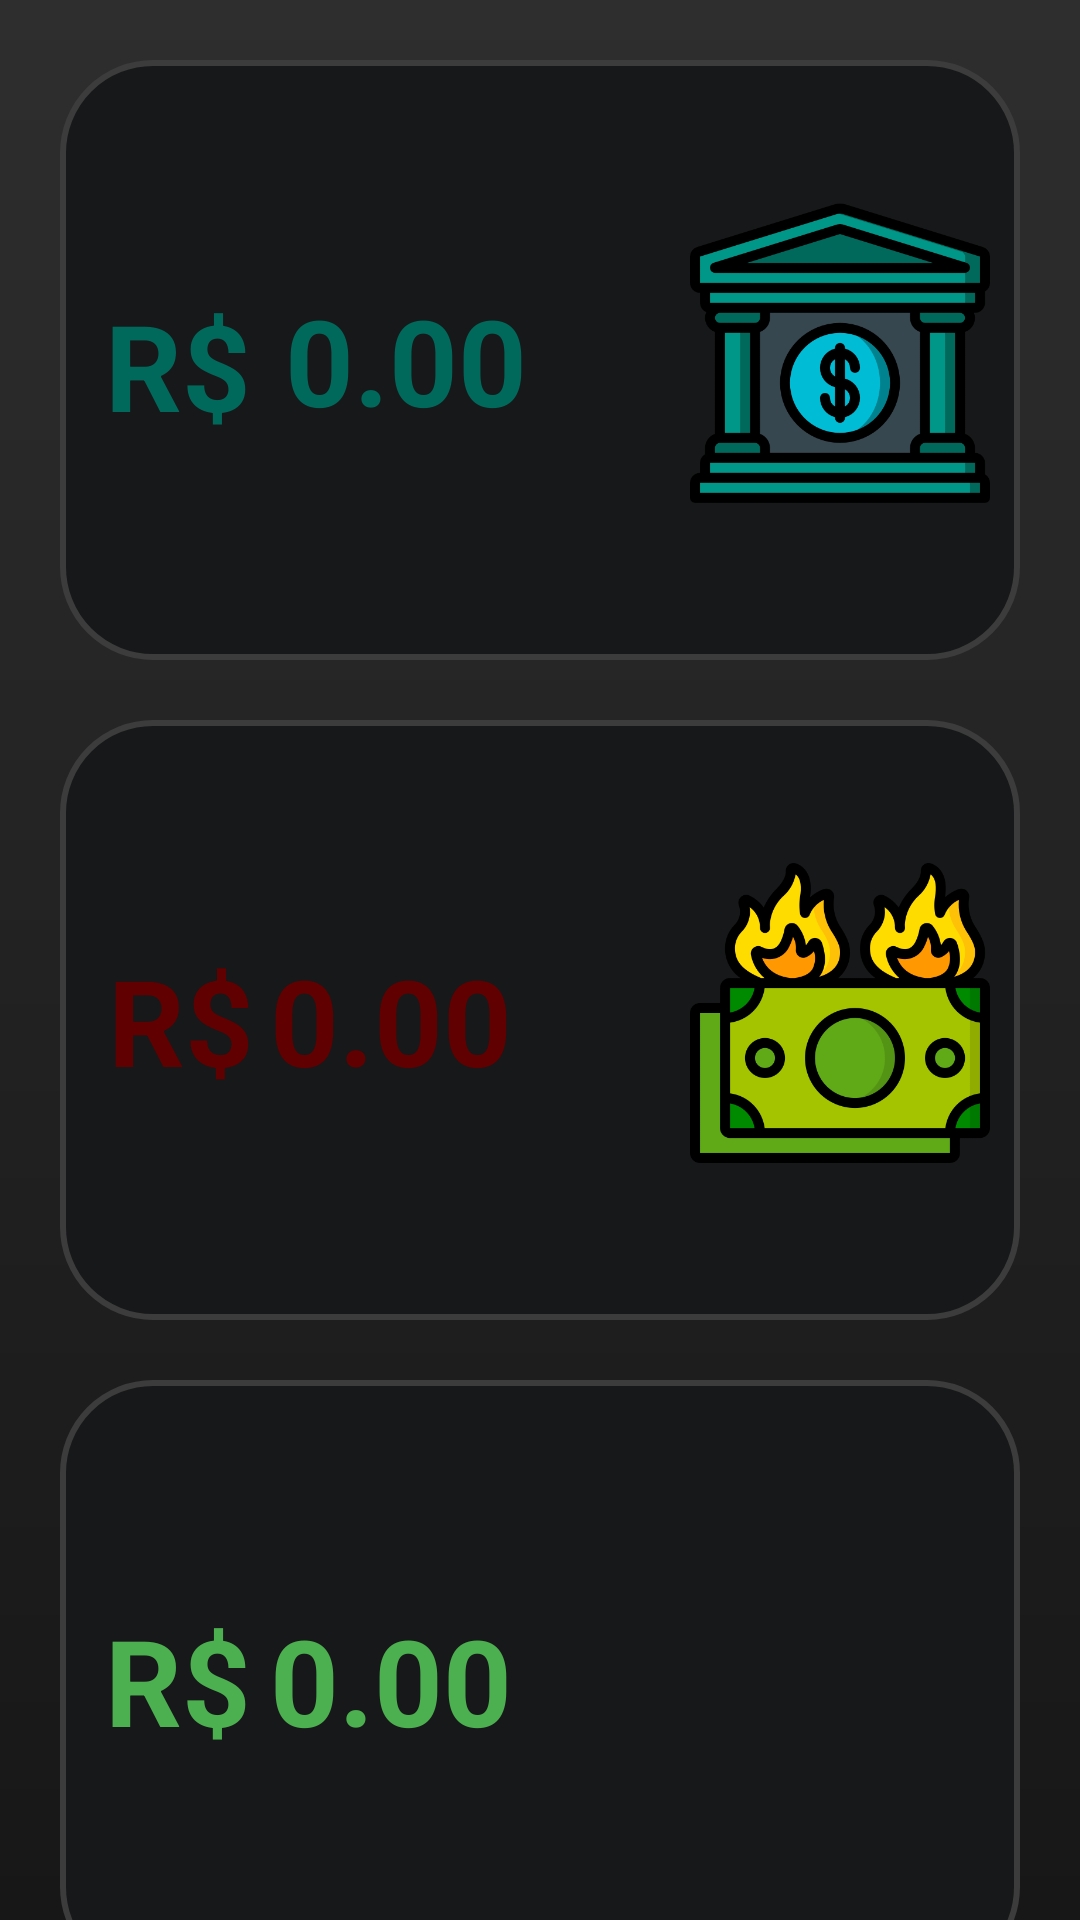

This screen was rendered from an Android layout file. Write that file and the resources it references.
<!-- AndroidManifest.xml: application theme Theme.Mycoin5 -->
<!-- res/layout/activity_calculadora_reserva.xml -->
<?xml version="1.0" encoding="utf-8"?>
<androidx.constraintlayout.widget.ConstraintLayout xmlns:android="http://schemas.android.com/apk/res/android"
    xmlns:app="http://schemas.android.com/apk/res-auto"
    xmlns:tools="http://schemas.android.com/tools"
    android:layout_width="match_parent"
    android:layout_height="match_parent"
    tools:context=".CalculadoraReserva"
    android:background="@drawable/background"
    >

    <ImageView
        android:id="@+id/viewreserva"
        android:layout_width="match_parent"
        android:layout_height="200dp"
        style="@style/boxcontent"
        android:layout_margin="20dp"
        app:layout_constraintStart_toStartOf="parent"
        app:layout_constraintEnd_toEndOf="parent"
        app:layout_constraintTop_toTopOf="parent"/>

    <ImageView
        android:id="@+id/imgbanco2"
        android:layout_width="100dp"
        android:layout_height="100dp"
        android:layout_marginBottom="5dp"
        android:src="@drawable/bank"
        android:layout_marginRight="10dp"
        app:layout_constraintTop_toTopOf="@id/viewreserva"
        app:layout_constraintEnd_toEndOf="@id/viewreserva"
        app:layout_constraintBottom_toBottomOf="@id/viewreserva"/>

    <TextView
        android:layout_width="230dp"
        android:layout_height="50dp"
        android:layout_marginLeft="15dp"
        android:text="R$"
        android:textColor="@color/bankcolor"
        android:textSize="40dp"
        android:textStyle="bold"
        app:layout_constraintBottom_toBottomOf="@id/viewreserva"
        app:layout_constraintStart_toStartOf="@id/viewreserva"
        app:layout_constraintTop_toTopOf="@id/viewreserva" />
    <TextView
        android:id="@+id/TextViewDin"
        android:layout_width="wrap_content"
        android:layout_height="wrap_content"
        android:layout_marginLeft="15dp"
        android:text="0.00"
        android:maxLength="6"
        android:textColor="@color/bankcolor"
        android:layout_marginStart="75dp"
        android:textSize="40dp"
        android:textStyle="bold"
        app:layout_constraintBottom_toBottomOf="@id/viewreserva"
        app:layout_constraintStart_toStartOf="@id/viewreserva"
        app:layout_constraintTop_toTopOf="@id/viewreserva" />

    <ImageView
        android:id="@+id/viewdespesas"
        style="@style/boxcontent"
        android:layout_width="match_parent"
        android:layout_height="200dp"
        android:layout_margin="20dp"
        android:textStyle="bold"
        app:layout_constraintStart_toStartOf="parent"
        app:layout_constraintEnd_toEndOf="parent"
        app:layout_constraintTop_toBottomOf="@id/viewreserva"/>

    <ImageView
        android:id="@+id/imgbancoReserva"
        android:layout_width="100dp"
        android:layout_height="100dp"
        android:layout_marginBottom="5dp"
        android:src="@drawable/despesas"
        android:layout_marginRight="10dp"
        app:layout_constraintTop_toTopOf="@id/viewdespesas"
        app:layout_constraintEnd_toEndOf="@id/viewdespesas"
        app:layout_constraintBottom_toBottomOf="@id/viewdespesas"/>

    <TextView
        android:id="@+id/TextViewDespesa2"
        android:layout_width="wrap_content"
        android:layout_height="wrap_content"
        android:layout_marginLeft="16dp"
        android:text="R$"
        android:textColor="@color/red"
        android:textSize="40sp"
        android:textStyle="bold"
        app:layout_constraintBottom_toBottomOf="@id/viewdespesas"
        app:layout_constraintStart_toStartOf="@id/viewdespesas"
        app:layout_constraintTop_toTopOf="@id/viewdespesas"
        />

    <TextView
        android:id="@+id/TextViewDespesa"
        android:layout_width="wrap_content"
        android:layout_height="wrap_content"
        android:layout_marginStart="70dp"
        android:text="0.00"
        android:maxLength="6"
        android:textColor="@color/red"
        android:textSize="40sp"
        android:textStyle="bold"
        app:layout_constraintBottom_toBottomOf="@id/viewdespesas"
        app:layout_constraintStart_toStartOf="@id/viewdespesas"
        app:layout_constraintTop_toTopOf="@id/viewdespesas"
        />

    <ImageView
        android:id="@+id/viewreceita"
        style="@style/boxcontent"
        android:layout_width="match_parent"
        android:layout_height="200dp"
        android:layout_margin="20dp"
        app:layout_constraintStart_toStartOf="parent"
        app:layout_constraintEnd_toEndOf="parent"
        app:layout_constraintTop_toBottomOf="@id/viewdespesas"/>

    <ImageView
        android:id="@+id/imgbanco"
        android:layout_width="100dp"
        android:layout_height="100dp"
        android:layout_marginBottom="5dp"
        android:src="@drawable/money2"
        android:layout_marginRight="10dp"
        app:layout_constraintTop_toTopOf="@id/viewreceita"
        app:layout_constraintEnd_toEndOf="@id/viewreceita"
        app:layout_constraintBottom_toBottomOf="@id/viewreceita"/>

    <TextView
        android:layout_width="wrap_content"
        android:layout_height="wrap_content"
        android:text="R$"
        android:textColor="@color/green"
        android:textSize="40sp"
        android:layout_marginLeft="15dp"
        android:textStyle="bold"
        app:layout_constraintTop_toTopOf="@id/viewreceita"
        app:layout_constraintStart_toStartOf="@id/viewreceita"
        app:layout_constraintBottom_toBottomOf="@id/viewreceita"/>

    <TextView
        android:layout_width="wrap_content"
        android:layout_height="wrap_content"
        android:id="@+id/TextViewReceita"
        android:text="0.00"
        android:maxLength="6"
        android:textColor="@color/green"
        android:textSize="40sp"
        android:textStyle="bold"
        android:layout_marginLeft="70dp"
        app:layout_constraintTop_toTopOf="@id/viewreceita"
        app:layout_constraintStart_toStartOf="@id/viewreceita"
        app:layout_constraintBottom_toBottomOf="@id/viewreceita"/>




</androidx.constraintlayout.widget.ConstraintLayout>
<!-- resources referenced by this layout -->
<resources>
  <color name="bankcolor">#00695C</color>
  <color name="green">#4CAF50</color>
  <color name="red">#600000</color>
  <!-- drawable background (drawable) -->
  <?xml version="1.0" encoding="utf-8"?>
  <shape xmlns:android="http://schemas.android.com/apk/res/android">
  
  
  
      <gradient
          android:startColor="@color/cinza_mais_escuro"
          android:centerColor="@color/cinza_escuro"
          android:endColor="@color/cinza_escuro2"
          android:angle="90"
          />
  
  
  </shape>
  <!-- drawable bank: png bitmap (drawable, 23431 bytes) -->
  <!-- drawable despesas: png bitmap (drawable, 37855 bytes) -->
  <style name="boxcontent">
          <item name="android:layout_width">360dp</item>
          <item name="android:layout_height">150dp</item>
          <item name="android:background">@drawable/boxcontent</item>
      </style>
  <style name="Theme.Mycoin5" parent="Theme.MaterialComponents.DayNight.DarkActionBar">
          
          <item name="colorPrimary">@color/black</item>
          <item name="colorPrimaryVariant">@color/black</item>
          <item name="colorOnPrimary">@color/white</item>
          
          <item name="colorSecondary">@color/teal_200</item>
          <item name="colorSecondaryVariant">@color/teal_700</item>
          <item name="colorOnSecondary">@color/black</item>
          
          <item name="android:statusBarColor">?attr/background</item>
          
      </style>
  <color name="cinza_mais_escuro">#171717</color>
  <color name="cinza_escuro">#222222</color>
  <color name="cinza_escuro2">#2E2E2E</color>
  <!-- drawable boxcontent (drawable) -->
  <?xml version="1.0" encoding="utf-8"?>
  <shape xmlns:android="http://schemas.android.com/apk/res/android">
      <gradient
          android:startColor="@color/azulmarinho"
          android:centerColor="@color/azulmarinho"
          android:endColor="@color/azulmarinho"/>
      <corners
          android:radius="30dp"/>
      <stroke android:color="@color/cinza_mais_claro" android:width="2dp"/>
  </shape>
  <color name="black">#FF000000</color>
  <color name="white">#FFFFFFFF</color>
  <color name="teal_200">#FF03DAC5</color>
  <color name="teal_700">#FF009688</color>
  <color name="azulmarinho">#171819</color>
  <color name="cinza_mais_claro">#3C3C3C</color>
</resources>
